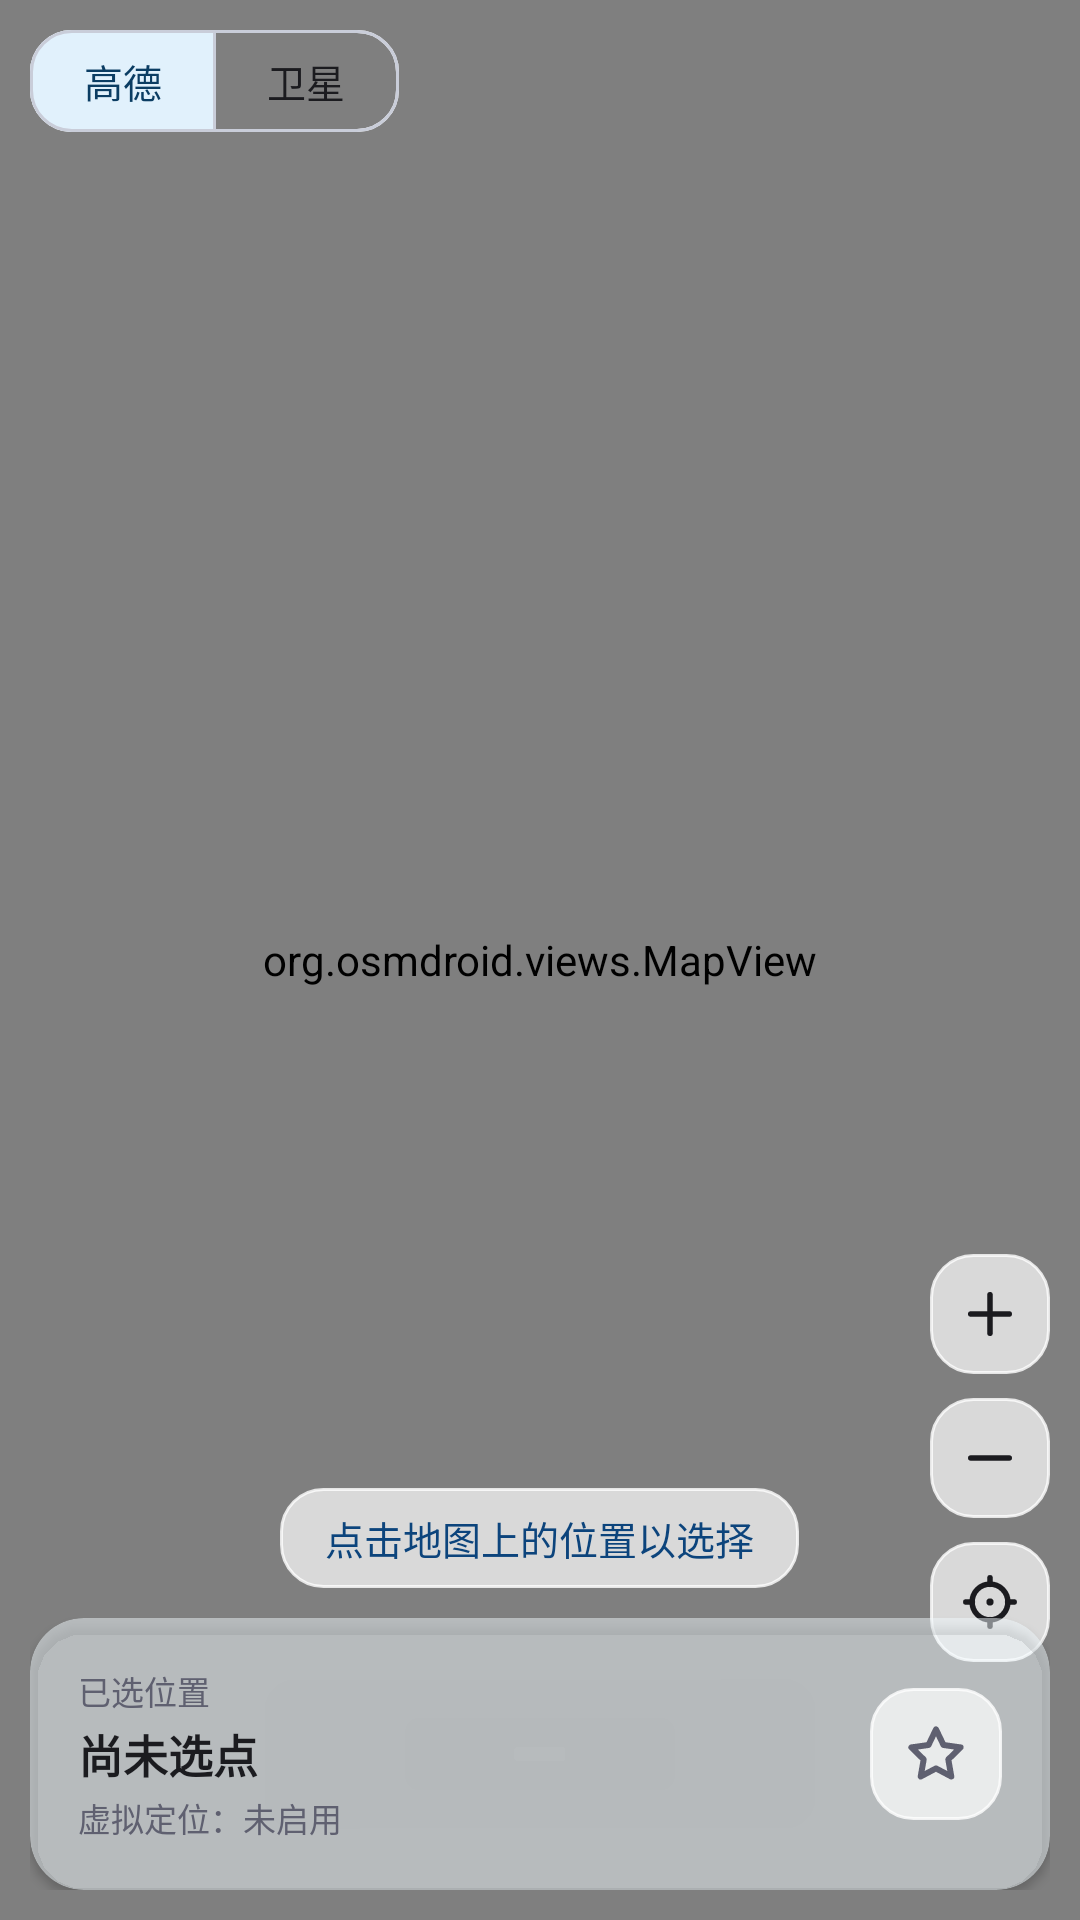

Reconstruct the res/layout file that produces this screen, plus the resources it refers to.
<!-- AndroidManifest.xml: application theme Theme.MockGPS -->
<!-- res/layout/fragment_map.xml -->
<?xml version="1.0" encoding="utf-8"?>

<FrameLayout xmlns:android="http://schemas.android.com/apk/res/android"
    xmlns:app="http://schemas.android.com/apk/res-auto"
    android:layout_width="match_parent"
    android:layout_height="match_parent"
    android:background="?android:attr/colorBackground">

    <org.osmdroid.views.MapView
        android:id="@+id/map"
        android:layout_width="match_parent"
        android:layout_height="match_parent" />

    
    <HorizontalScrollView
        android:layout_width="wrap_content"
        android:layout_height="wrap_content"
        android:layout_marginStart="10dp"
        android:layout_marginTop="10dp"
        android:scrollbars="none">

        <com.google.android.material.button.MaterialButtonToggleGroup
            android:id="@+id/toggle_map"
            android:layout_width="wrap_content"
            android:layout_height="wrap_content"
            app:checkedButton="@id/src_amap"
            app:selectionRequired="true"
            app:singleSelection="true">

            <com.google.android.material.button.MaterialButton
                android:id="@+id/src_amap"
                style="@style/Widget.MockGPS.Segmented"
                android:layout_width="wrap_content"
                android:layout_height="wrap_content"
                android:minWidth="62dp"
                android:text="高德" />

            <com.google.android.material.button.MaterialButton
                android:id="@+id/src_sat"
                style="@style/Widget.MockGPS.Segmented"
                android:layout_width="wrap_content"
                android:layout_height="wrap_content"
                android:minWidth="62dp"
                android:text="卫星" />
        </com.google.android.material.button.MaterialButtonToggleGroup>
    </HorizontalScrollView>

    
    <LinearLayout
        android:layout_width="wrap_content"
        android:layout_height="wrap_content"
        android:layout_gravity="end|bottom"
        android:layout_marginEnd="10dp"
        android:layout_marginBottom="86dp"
        android:orientation="vertical">

        <ImageButton
            android:id="@+id/btn_zoom_in"
            style="@style/Widget.MockGPS.Button.MapFloat"
            android:layout_width="@dimen/map_float_button"
            android:layout_height="@dimen/map_float_button"
            android:contentDescription="放大"
            android:src="@drawable/ic_zoom_in" />

        <ImageButton
            android:id="@+id/btn_zoom_out"
            style="@style/Widget.MockGPS.Button.MapFloat"
            android:layout_width="@dimen/map_float_button"
            android:layout_height="@dimen/map_float_button"
            android:layout_marginTop="8dp"
            android:contentDescription="缩小"
            android:src="@drawable/ic_zoom_out" />

        <ImageButton
            android:id="@+id/btn_center_sel"
            style="@style/Widget.MockGPS.Button.MapFloat"
            android:layout_width="@dimen/map_float_button"
            android:layout_height="@dimen/map_float_button"
            android:layout_marginTop="8dp"
            android:contentDescription="回到已选位置"
            android:src="@drawable/ic_target" />
    </LinearLayout>

    
    <LinearLayout
        android:layout_width="match_parent"
        android:layout_height="wrap_content"
        android:layout_gravity="bottom"
        android:orientation="vertical"
        android:paddingStart="10dp"
        android:paddingEnd="10dp"
        android:paddingBottom="10dp">

        <TextView
            android:id="@+id/tv_map_hint"
            android:layout_width="wrap_content"
            android:layout_height="wrap_content"
            android:layout_gravity="center_horizontal"
            android:layout_marginBottom="10dp"
            android:background="@drawable/bg_glass_pill"
            android:gravity="center"
            android:paddingStart="15dp"
            android:paddingTop="7dp"
            android:paddingEnd="15dp"
            android:paddingBottom="7dp"
            android:text="点击地图上的位置以选择"
            android:textColor="?attr/colorIconOnGlass"
            android:textSize="13sp" />

        <com.google.android.material.card.MaterialCardView
            android:id="@+id/card_map_info"
            style="@style/Widget.MockGPS.Card.Glass"
            android:layout_width="match_parent"
            android:layout_height="wrap_content">

            
            <FrameLayout
                android:id="@+id/glass_backdrop"
                android:layout_width="match_parent"
                android:layout_height="wrap_content">

                <LinearLayout
                    android:layout_width="match_parent"
                    android:layout_height="wrap_content"
                    android:gravity="center_vertical"
                    android:orientation="horizontal"
                    android:padding="?attr/dimenCardPadding">

                <LinearLayout
                    android:layout_width="0dp"
                    android:layout_height="wrap_content"
                    android:layout_weight="1"
                    android:orientation="vertical">

                    <TextView
                        android:layout_width="wrap_content"
                        android:layout_height="wrap_content"
                        android:text="已选位置"
                        android:textColor="?attr/colorOnSurfaceVariant"
                        android:textSize="11sp" />

                    <TextView
                        android:id="@+id/tv_map_coord"
                        android:layout_width="wrap_content"
                        android:layout_height="wrap_content"
                        android:layout_marginTop="2dp"
                        android:ellipsize="end"
                        android:singleLine="true"
                        android:text="尚未选点"
                        android:textColor="?attr/colorOnSurface"
                        android:textSize="15sp"
                        android:textStyle="bold" />

                    <TextView
                        android:id="@+id/tv_map_state"
                        android:layout_width="wrap_content"
                        android:layout_height="wrap_content"
                        android:layout_marginTop="2dp"
                        android:text="虚拟定位：未启用"
                        android:textColor="?attr/colorStateIdleText"
                        android:textSize="11sp" />
                </LinearLayout>

                <ImageButton
                    android:id="@+id/btn_map_fav"
                    android:layout_width="44dp"
                    android:layout_height="44dp"
                    android:background="@drawable/bg_glass_pill"
                    android:contentDescription="收藏该位置"
                    android:src="@drawable/ic_star_outline"
                    app:tint="?attr/colorIconSecondary" />
            </LinearLayout>
            </FrameLayout>
        </com.google.android.material.card.MaterialCardView>
    </LinearLayout>

</FrameLayout>
<!-- resources referenced by this layout -->
<resources>
  <dimen name="map_float_button">40dp</dimen>
  <style name="Widget.MockGPS.Button.MapFloat" parent="">
          <item name="android:background">@drawable/bg_glass_pill</item>
          <item name="android:scaleType">centerInside</item>
          <item name="android:tint">?attr/colorIconPrimary</item>
          <item name="android:padding">9dp</item>
      </style>
  <style name="Widget.MockGPS.Card.Glass" parent="Widget.Material3.CardView.Filled">
          <item name="cardBackgroundColor">?attr/colorGlassSurface</item>
          <item name="cardCornerRadius">?attr/dimenRadiusCard</item>
          <item name="cardElevation">?attr/dimenCardElevation</item>
          <item name="strokeWidth">0dp</item>
          <item name="cardPreventCornerOverlap">false</item>
          <item name="cardUseCompatPadding">false</item>
      </style>
  <dimen name="glass_border_width">1dp</dimen>
  <color name="icon_primary">#FF1B1B1F</color>
  <dimen name="button_height_sm">34dp</dimen>
  <color name="accent_blue">#3BA7EF</color>
  <color name="accent_blue_on_primary">#FFFFFFFF</color>
  <color name="accent_blue_container">#E1F1FC</color>
  <color name="accent_blue_on_container">#0B3D63</color>
  <color name="state_danger">#B5342F</color>
  <color name="white">#FFFFFFFF</color>
  <color name="state_danger_bg">#FBE7E5</color>
  <color name="app_bg">#EEF2F8</color>
  <color name="text_primary">#1B1B1F</color>
  <color name="card_bg">#FFFFFFFF</color>
  <color name="surface_variant">#E6E8F0</color>
  <color name="on_surface_variant">#5F6070</color>
  <color name="outline">#C9CDD9</color>
  <color name="outline_variant">#E3E6EE</color>
  <style name="Widget.MockGPS.Snackbar" parent="Widget.Material3.Snackbar">
          <item name="shapeAppearanceOverlay">@style/ShapeAppearanceOverlay.MockGPS.Pill</item>
      </style>
  <style name="Widget.MockGPS.Snackbar.TextView" parent="Widget.Material3.Snackbar.TextView">
          <item name="android:textSize">13sp</item>
      </style>
  <style name="ThemeOverlay.MockGPS.BottomSheetDialog" parent="ThemeOverlay.Material3.BottomSheetDialog">
          <item name="bottomSheetStyle">@style/Widget.MockGPS.BottomSheet</item>
      </style>
  <color name="icon_secondary">#FF5F6070</color>
  <color name="icon_tertiary">#FFA9B4C2</color>
  <color name="icon_on_glass_light">#FF0C447C</color>
  <color name="glass_surface_s70">#B3FFFFFF</color>
  <color name="glass_border">#CCFFFFFF</color>
  <color name="glass_highlight">#F2FFFFFF</color>
  <color name="state_idle_bg">#ECEDF3</color>
  <color name="state_idle_text">#5F6070</color>
  <color name="state_ok_bg">#DFF3E6</color>
  <color name="state_ok_text">#0F7A45</color>
  <color name="state_warn_bg">#FDECD9</color>
  <color name="state_warn_text">#A85A00</color>
  <dimen name="radius_preset_standard_l">18dp</dimen>
  <dimen name="radius_preset_standard_m">14dp</dimen>
  <dimen name="radius_preset_standard_xl">24dp</dimen>
  <dimen name="card_padding_standard">16dp</dimen>
  <dimen name="card_elevation_default">2dp</dimen>
  <style name="ShapeAppearanceOverlay.MockGPS.Pill" parent="">
          <item name="cornerSize">50%</item>
      </style>
  <style name="Widget.MockGPS.BottomSheet" parent="Widget.Material3.BottomSheet">
          <item name="shapeAppearanceOverlay">@style/ShapeAppearanceOverlay.MockGPS.Sheet</item>
          <item name="backgroundTint">?attr/colorSurface</item>
      </style>
  <style name="ShapeAppearanceOverlay.MockGPS.Sheet" parent="">
          <item name="cornerSizeTopLeft">?attr/dimenRadiusSheet</item>
          <item name="cornerSizeTopRight">?attr/dimenRadiusSheet</item>
      </style>
</resources>
